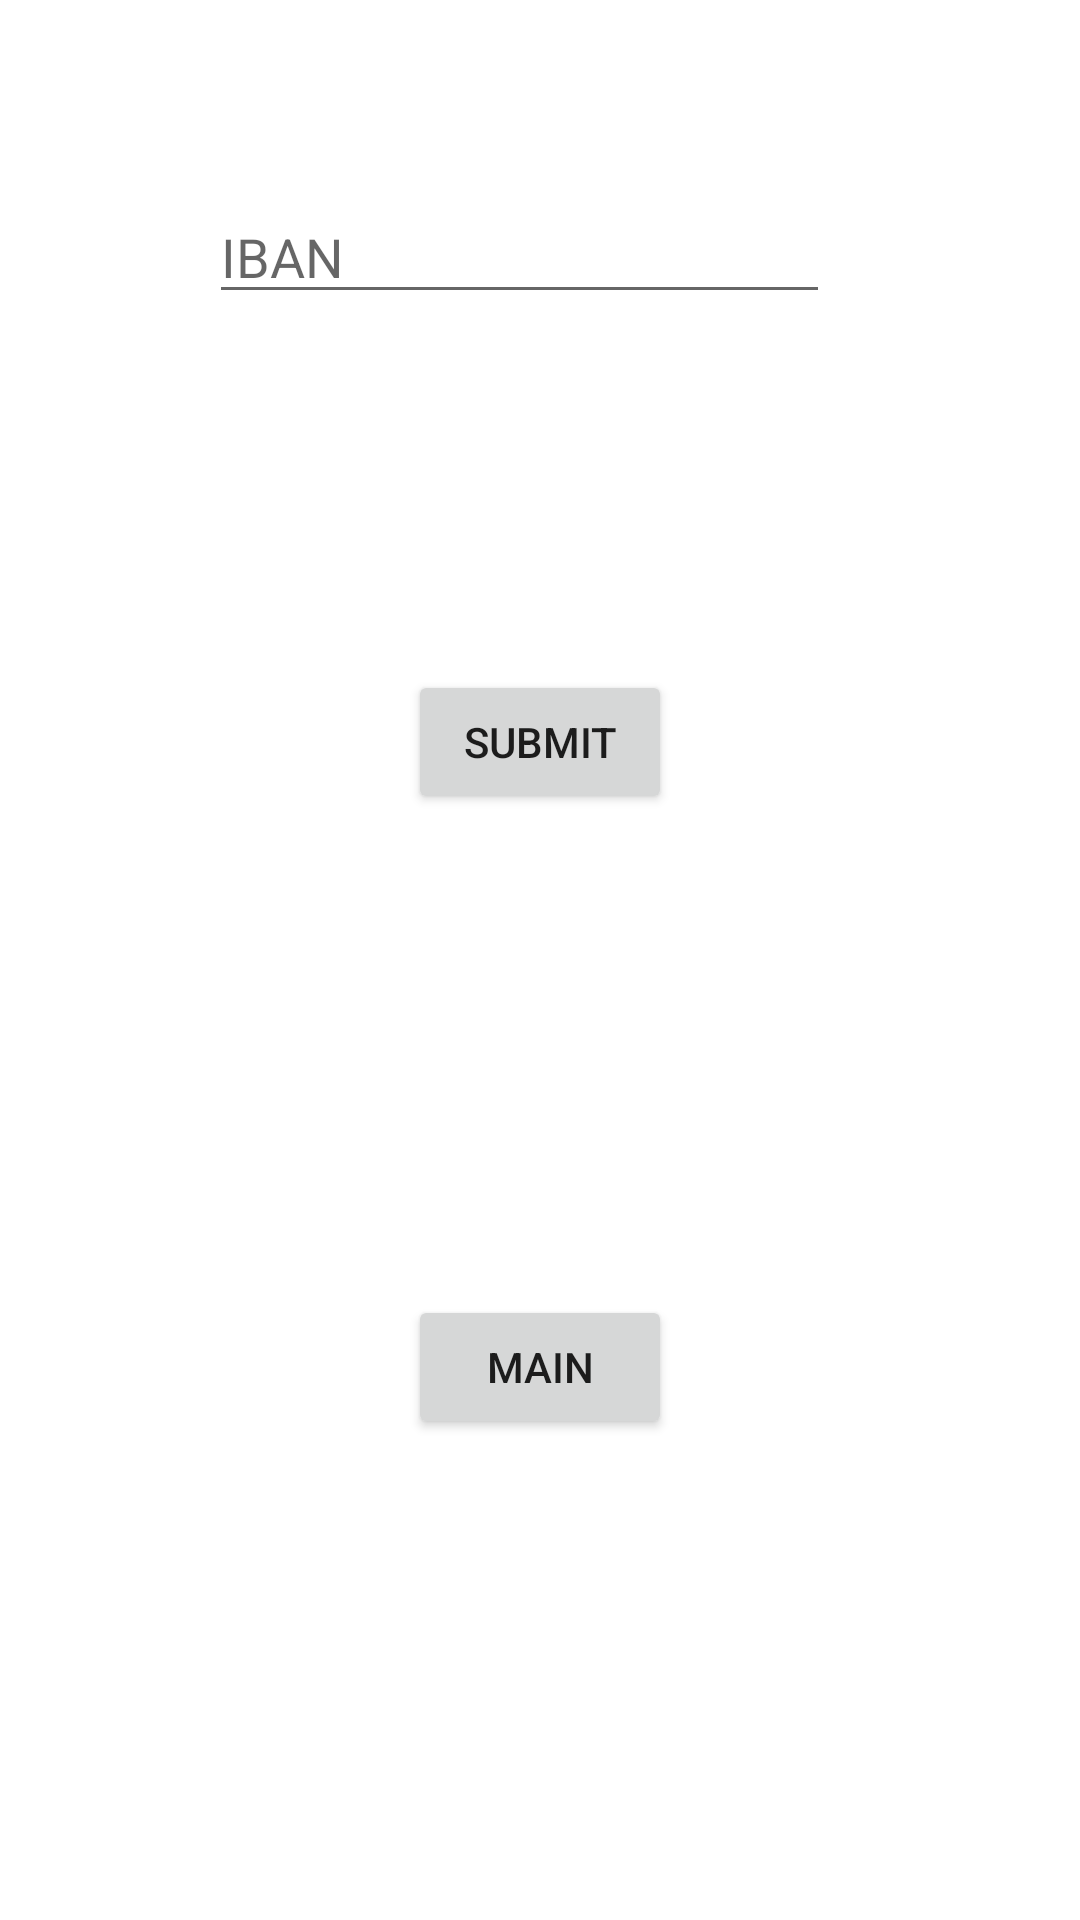

Reconstruct the res/layout file that produces this screen, plus the resources it refers to.
<!-- AndroidManifest.xml: application theme Theme.IBANValidate -->
<!-- res/layout/activity_iban.xml -->
<?xml version="1.0" encoding="utf-8"?>
<androidx.constraintlayout.widget.ConstraintLayout xmlns:android="http://schemas.android.com/apk/res/android"
    xmlns:app="http://schemas.android.com/apk/res-auto"
    xmlns:tools="http://schemas.android.com/tools"
    android:layout_width="match_parent"
    android:layout_height="match_parent"
    tools:context=".IBANActivity">


    <com.google.android.material.textfield.TextInputEditText
        android:id="@+id/IBANID"
        android:layout_width="207dp"
        android:layout_height="wrap_content"
        android:hint="@string/iban"
        app:layout_constraintBottom_toBottomOf="parent"
        app:layout_constraintEnd_toEndOf="parent"
        app:layout_constraintHorizontal_bias="0.455"
        app:layout_constraintStart_toStartOf="parent"
        app:layout_constraintTop_toTopOf="parent"
        app:layout_constraintVertical_bias="0.106" />

    <TextView
        android:id="@+id/textView2"
        android:layout_width="wrap_content"
        android:layout_height="wrap_content"
        android:visibility="invisible"
        app:layout_constraintBottom_toBottomOf="parent"
        app:layout_constraintEnd_toEndOf="parent"
        app:layout_constraintStart_toStartOf="parent"
        app:layout_constraintTop_toTopOf="parent" />

    <Button
        android:id="@+id/button"
        android:layout_width="wrap_content"
        android:layout_height="wrap_content"
        android:text="@string/submit"
        android:visibility="visible"
        app:layout_constraintBottom_toTopOf="@+id/textView2"
        app:layout_constraintEnd_toEndOf="parent"
        app:layout_constraintStart_toStartOf="parent"
        app:layout_constraintTop_toBottomOf="@+id/text" />

    <TextView
        android:id="@+id/text"
        android:layout_width="wrap_content"
        android:layout_height="wrap_content"
        android:layout_marginTop="60dp"
        android:visibility="invisible"
        app:layout_constraintEnd_toEndOf="parent"
        app:layout_constraintStart_toStartOf="parent"
        app:layout_constraintTop_toBottomOf="@+id/IBANID" />

    <Button
        android:id="@+id/move"
        android:layout_width="wrap_content"
        android:layout_height="wrap_content"
        android:text="@string/main"
        app:layout_constraintBottom_toBottomOf="parent"
        app:layout_constraintEnd_toEndOf="parent"
        app:layout_constraintStart_toStartOf="parent"
        app:layout_constraintTop_toBottomOf="@+id/button" />
</androidx.constraintlayout.widget.ConstraintLayout>
<!-- resources referenced by this layout -->
<resources>
  <string name="iban">IBAN</string>
  <string name="main">Main</string>
  <string name="submit">Submit</string>
  <style name="Theme.IBANValidate" parent="Theme.MaterialComponents.DayNight.DarkActionBar">
          
          <item name="colorPrimary">@color/purple_500</item>
          <item name="colorPrimaryVariant">@color/purple_700</item>
          <item name="colorOnPrimary">@color/white</item>
          
          <item name="colorSecondary">@color/teal_200</item>
          <item name="colorSecondaryVariant">@color/teal_700</item>
          <item name="colorOnSecondary">@color/black</item>
          
          <item name="android:statusBarColor">?attr/colorPrimaryVariant</item>
          
      </style>
  <!-- not gathered from this repository: default colours our renderer supplied (Android Studio template values) -->
  <color name="purple_500">#FF6200EE</color>
  <color name="purple_700">#FF3700B3</color>
  <color name="teal_200">#FF03DAC5</color>
  <color name="teal_700">#FF018786</color>
  <color name="black">#FF000000</color>
  <color name="white">#FFFFFFFF</color>
</resources>
